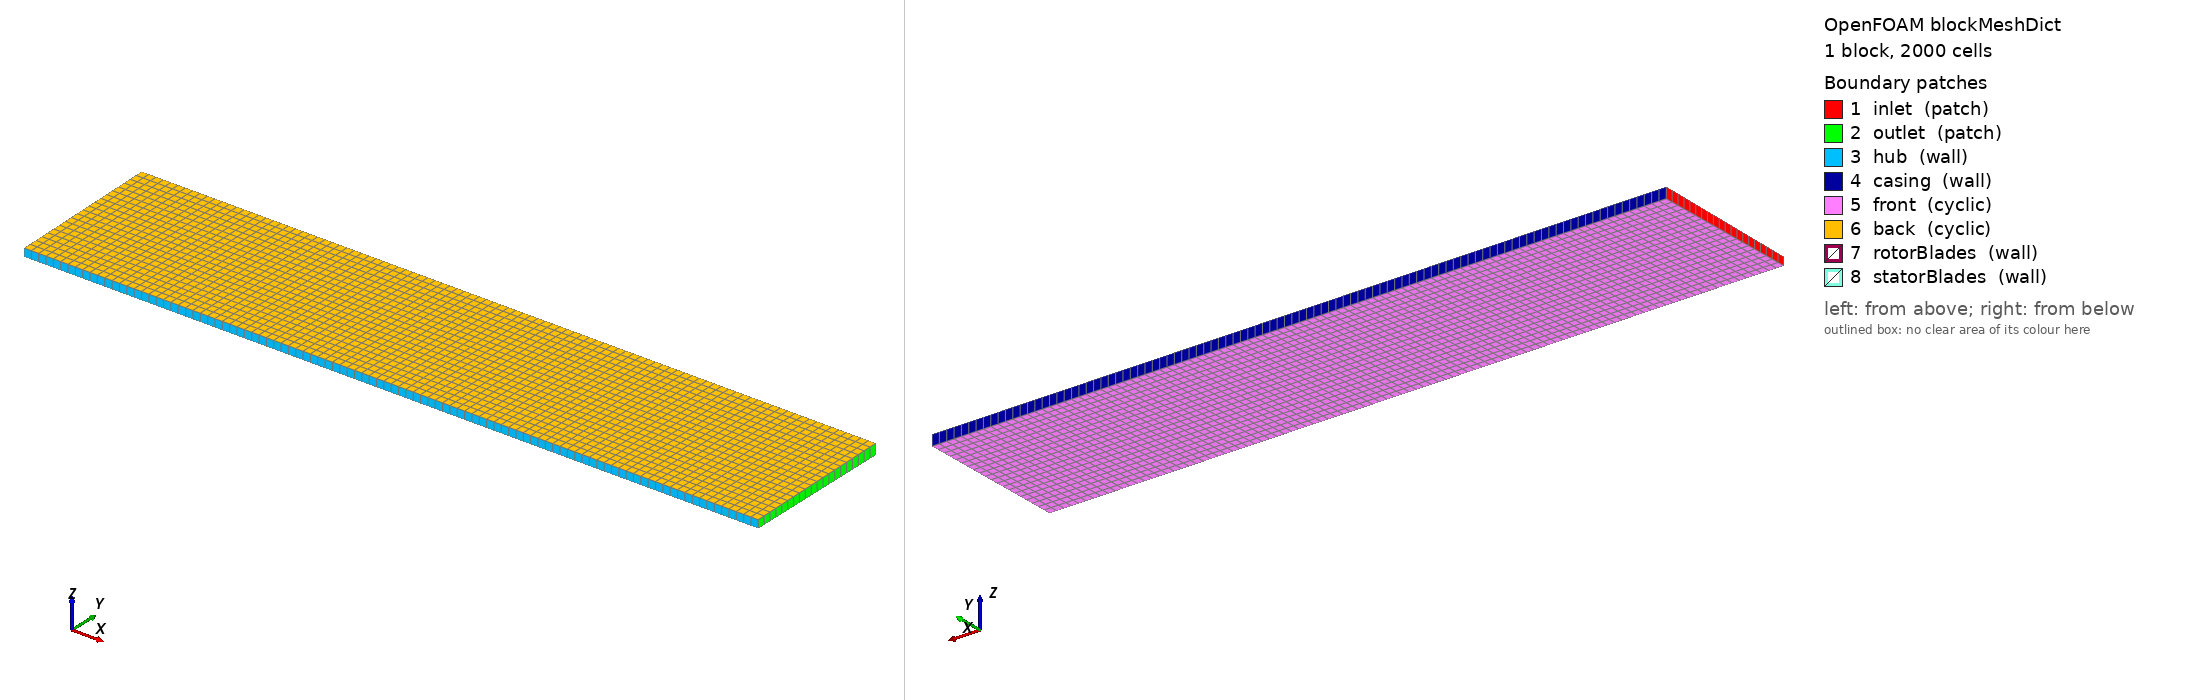

OpenFOAM case: the mesh blockMesh builds from blockMeshDict, 1 block(s), 2000 cells. Boundary patches (legend numbers): 1 inlet (patch), 2 outlet (patch), 3 hub (wall), 4 casing (wall), 5 front (cyclic), 6 back (cyclic), 7 rotorBlades (wall), 8 statorBlades (wall). Left view from above one corner, right view from below the opposite corner. Boundary conditions: 5 field file(s) under 0/; 8 of 8 drawn patches have an entry in a shipped field file.

=== system/blockMeshDict ===
FoamFile
{
    version     2.0;
    format      ascii;
    class       dictionary;
    object      blockMeshDict;
}

/*--------------------------------*- C++ -*----------------------------------*\
| =========                 |                                                 |
| \\      /  F ield         | OpenFOAM: The Open Source CFD Toolbox           |
|  \\    /   O peration     | Version:  v2406                                 |
|   \\  /    A nd           | Website:  www.openfoam.com                      |
|    \\/     M anipulation  |                                                 |
\*---------------------------------------------------------------------------*/
// Simplified annular sector mesh for single-stage axial compressor.
// Represents a 1-degree periodic sector of the full annulus.
// Inner radius (hub): 0.1875 m, Outer radius (casing): 0.25 m
// Axial length: 0.3 m (inlet to outlet)
// Sector angle: 1 degree (approx 0.01745 rad)

convertToMeters 1;

vertices
(
    // Bottom face (z = 0 plane in Cartesian mapped from cylindrical)
    // Reordered to counter-clockwise when viewed from +z to satisfy right-hand rule
    (0.0 0.1875 0.0)          // 0 Inlet-Hub-Front
    (0.3 0.1875 0.0)          // 1 Outlet-Hub-Front
    (0.3 0.25 0.0)            // 2 Outlet-Casing-Front
    (0.0 0.25 0.0)            // 3 Inlet-Casing-Front

    // Top face (rotated by 1 degree around x-axis)
    // cos(1deg)=0.9998477, sin(1deg)=0.0174524
    (0.0 0.187471 0.003272)   // 4 Inlet-Hub-Back
    (0.3 0.187471 0.003272)   // 5 Outlet-Hub-Back
    (0.3 0.249962 0.004363)   // 6 Outlet-Casing-Back
    (0.0 0.249962 0.004363)   // 7 Inlet-Casing-Back
);

blocks
(
    hex (0 1 2 3 4 5 6 7) (100 20 1) simpleGrading (1 1 1)
);

edges
(
);

boundary
(
    inlet
    {
        type patch;
        faces
        (
            (0 3 7 4)
        );
    }
    outlet
    {
        type patch;
        faces
        (
            (1 5 6 2)
        );
    }
    hub
    {
        type wall;
        faces
        (
            (0 4 5 1)
        );
    }
    casing
    {
        type wall;
        faces
        (
            (3 2 6 7)
        );
    }
    front
    {
        type cyclic;
        neighbourPatch back;
        faces
        (
            (0 1 2 3)
        );
    }
    back
    {
        type cyclic;
        neighbourPatch front;
        faces
        (
            (4 7 6 5)
        );
    }
    rotorBlades
    {
        type wall;
        faces
        (
        );
    }
    statorBlades
    {
        type wall;
        faces
        (
        );
    }
);

mergePatchPairs
(
);

// ************************************************************************* //


=== system/controlDict ===
FoamFile
{
    version     2.0;
    format      ascii;
    class       dictionary;
    object      controlDict;
}

/*--------------------------------*- C++ -*----------------------------------*\
| =========                 |                                                 |
| \\      /  F ield         | OpenFOAM: The Open Source CFD Toolbox           |
|  \\    /   O peration     | Version:  v2406                                 |
|   \\  /    A nd           | Website:  www.openfoam.com                      |
|    \\/     M anipulation  |                                                 |
\*---------------------------------------------------------------------------*/
// * * * * * * * * * * * * * * * * * * * * * * * * * * * * * * * * * * * * * //

application     pimpleFoam;

startFrom       startTime;
startTime       0;
stopAt          endTime;
endTime         0.5;
deltaT          1e-4;

writeControl    timeStep;
writeInterval   500;

purgeWrite      3;
writeFormat     ascii;
writePrecision  6;
writeCompression off;

timeFormat      general;
timePrecision   6;

runTimeModifiable true;

adjustTimeStep  yes;
maxCo           0.5;

// ************************************************************************* //


=== 0/U ===
FoamFile
{
    version     2.0;
    format      ascii;
    class       volVectorField;
    object      U;
}

/*--------------------------------*- C++ -*----------------------------------*\
| =========                 |                                                 |
| \\      /  F ield         | OpenFOAM: The Open Source CFD Toolbox           |
|  \\    /   O peration     | Version:  v2406                                 |
|   \\  /    A nd           | Website:  www.openfoam.com                      |
|    \\/     M anipulation  |                                                 |
\*---------------------------------------------------------------------------*/
// * * * * * * * * * * * * * * * * * * * * * * * * * * * * * * * * * * * * * //

dimensions      [0 1 -1 0 0 0 0];

internalField   uniform (30 0 0);

boundaryField
{
    inlet
    {
        type            fixedValue;
        value           uniform (30 0 0);
    }
    outlet
    {
        type            pressureInletOutletVelocity;
        value           uniform (30 0 0);
    }
    casing
    {
        type            noSlip;
    }
    hub
    {
        type            noSlip;
    }
    rotorBlades
    {
        type            movingWallVelocity;
        value           uniform (0 0 0);
    }
    statorBlades
    {
        type            noSlip;
    }
    front
    {
        type            cyclic;
    }
    back
    {
        type            cyclic;
    }
}

// ************************************************************************* //


=== 0/k ===
FoamFile
{
    version     2.0;
    format      ascii;
    class       volScalarField;
    object      k;
}

/*--------------------------------*- C++ -*----------------------------------*\
| =========                 |                                                 |
| \\      /  F ield         | OpenFOAM: The Open Source CFD Toolbox           |
|  \\    /   O peration     | Version:  v2406                                 |
|   \\  /    A nd           | Website:  www.openfoam.com                      |
|    \\/     M anipulation  |                                                 |
\*---------------------------------------------------------------------------*/
// * * * * * * * * * * * * * * * * * * * * * * * * * * * * * * * * * * * * * //

dimensions      [0 2 -2 0 0 0 0];

internalField   uniform 0.135;

boundaryField
{
    inlet
    {
        type            fixedValue;
        value           uniform 0.135;
    }
    outlet
    {
        type            zeroGradient;
    }
    casing
    {
        type            kqRWallFunction;
        value           uniform 0.135;
    }
    hub
    {
        type            kqRWallFunction;
        value           uniform 0.135;
    }
    rotorBlades
    {
        type            kqRWallFunction;
        value           uniform 0.135;
    }
    statorBlades
    {
        type            kqRWallFunction;
        value           uniform 0.135;
    }
    front
    {
        type            cyclic;
    }
    back
    {
        type            cyclic;
    }
}

// ************************************************************************* //


=== 0/nut ===
FoamFile
{
    version     2.0;
    format      ascii;
    class       volScalarField;
    object      nut;
}

/*--------------------------------*- C++ -*----------------------------------*\
| =========                 |                                                 |
| \\      /  F ield         | OpenFOAM: The Open Source CFD Toolbox           |
|  \\    /   O peration     | Version:  v2406                                 |
|   \\  /    A nd           | Website:  www.openfoam.com                      |
|    \\/     M anipulation  |                                                 |
\*---------------------------------------------------------------------------*/
// * * * * * * * * * * * * * * * * * * * * * * * * * * * * * * * * * * * * * //

dimensions      [0 2 -1 0 0 0 0];

internalField   uniform 0;

boundaryField
{
    inlet
    {
        type            calculated;
        value           uniform 0;
    }
    outlet
    {
        type            calculated;
        value           uniform 0;
    }
    casing
    {
        type            nutkWallFunction;
        value           uniform 0;
    }
    hub
    {
        type            nutkWallFunction;
        value           uniform 0;
    }
    rotorBlades
    {
        type            nutkWallFunction;
        value           uniform 0;
    }
    statorBlades
    {
        type            nutkWallFunction;
        value           uniform 0;
    }
    front
    {
        type            cyclic;
    }
    back
    {
        type            cyclic;
    }
}

// ************************************************************************* //


=== 0/omega ===
FoamFile
{
    version     2.0;
    format      ascii;
    class       volScalarField;
    object      omega;
}

/*--------------------------------*- C++ -*----------------------------------*\
| =========                 |                                                 |
| \\      /  F ield         | OpenFOAM: The Open Source CFD Toolbox           |
|  \\    /   O peration     | Version:  v2406                                 |
|   \\  /    A nd           | Website:  www.openfoam.com                      |
|    \\/     M anipulation  |                                                 |
\*---------------------------------------------------------------------------*/
// * * * * * * * * * * * * * * * * * * * * * * * * * * * * * * * * * * * * * //

dimensions      [0 0 -1 0 0 0 0];

internalField   uniform 100;

boundaryField
{
    inlet
    {
        type            fixedValue;
        value           uniform 100;
    }
    outlet
    {
        type            zeroGradient;
    }
    casing
    {
        type            omegaWallFunction;
        value           uniform 100;
    }
    hub
    {
        type            omegaWallFunction;
        value           uniform 100;
    }
    rotorBlades
    {
        type            omegaWallFunction;
        value           uniform 100;
    }
    statorBlades
    {
        type            omegaWallFunction;
        value           uniform 100;
    }
    front
    {
        type            cyclic;
    }
    back
    {
        type            cyclic;
    }
}

// ************************************************************************* //


=== 0/p ===
FoamFile
{
    version     2.0;
    format      ascii;
    class       volScalarField;
    object      p;
}

/*--------------------------------*- C++ -*----------------------------------*\
| =========                 |                                                 |
| \\      /  F ield         | OpenFOAM: The Open Source CFD Toolbox           |
|  \\    /   O peration     | Version:  v2406                                 |
|   \\  /    A nd           | Website:  www.openfoam.com                      |
|    \\/     M anipulation  |                                                 |
\*---------------------------------------------------------------------------*/
// * * * * * * * * * * * * * * * * * * * * * * * * * * * * * * * * * * * * * //

dimensions      [0 2 -2 0 0 0 0];

internalField   uniform 0;

boundaryField
{
    inlet
    {
        type            zeroGradient;
    }
    outlet
    {
        type            fixedValue;
        value           uniform 66.7;
    }
    casing
    {
        type            zeroGradient;
    }
    hub
    {
        type            zeroGradient;
    }
    rotorBlades
    {
        type            zeroGradient;
    }
    statorBlades
    {
        type            zeroGradient;
    }
    front
    {
        type            cyclic;
    }
    back
    {
        type            cyclic;
    }
}

// ************************************************************************* //


Also in the case, not shown: constant/polyMesh/points (numeric list).
